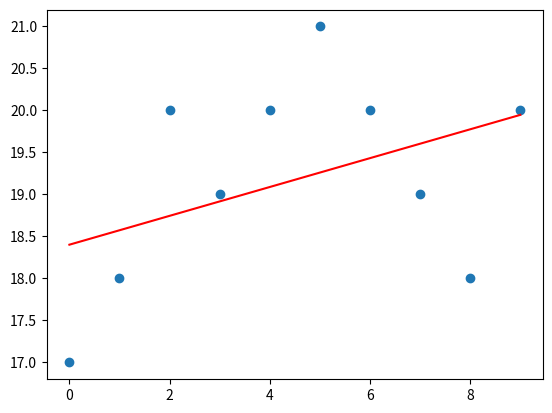

Reproduce this figure in Python.
import numpy as np
import matplotlib.pyplot as plt


def sum_square_error(theta, x, y):
    slop = []
    for i, t in enumerate(theta[1:]):
        slop.append(x[:, i] * t)
    y_pred = (np.sum(slop, axis=0) + theta[0]).reshape(-1, 1)

    ssr = np.sum(np.square(y_pred - y)) / len(x)
    return ssr, y_pred


def gradient_descent(theta, x, y, alpha):
    x0 = 1
    new_theta = np.empty(0)
    for i in range(len(theta)):
        gradient = np.sum(- (2 / len(y)) * x0 * (y - ((theta[1:] * x) + theta[0])))
        new_theta = np.append(new_theta, gradient * alpha)
        x0 = x

    theta -= new_theta
    return theta


def fit_best_line(x, y, alpha):
    theta = [1 for _ in range(x.shape[1] + 1)]

    error = np.inf
    for i in range(1000000):
        theta = gradient_descent(theta, x, y, alpha)
        new_error, y_pred = sum_square_error(theta, x, y)
        if new_error + 0.00009 >= error:
            print("finish iterator :", i)
            break
        error = new_error

    return y_pred, error


X = np.arange(0, 10).reshape(-1, 1)
Y = np.array([17, 18, 20, 19, 20, 21, 20, 19, 18, 20]).reshape(-1, 1)

Y_pred, Error = fit_best_line(X, Y, 0.033)

plt.scatter(X[:, 0], Y)
plt.plot(Y_pred[:, 0], c='r')
plt.show()
